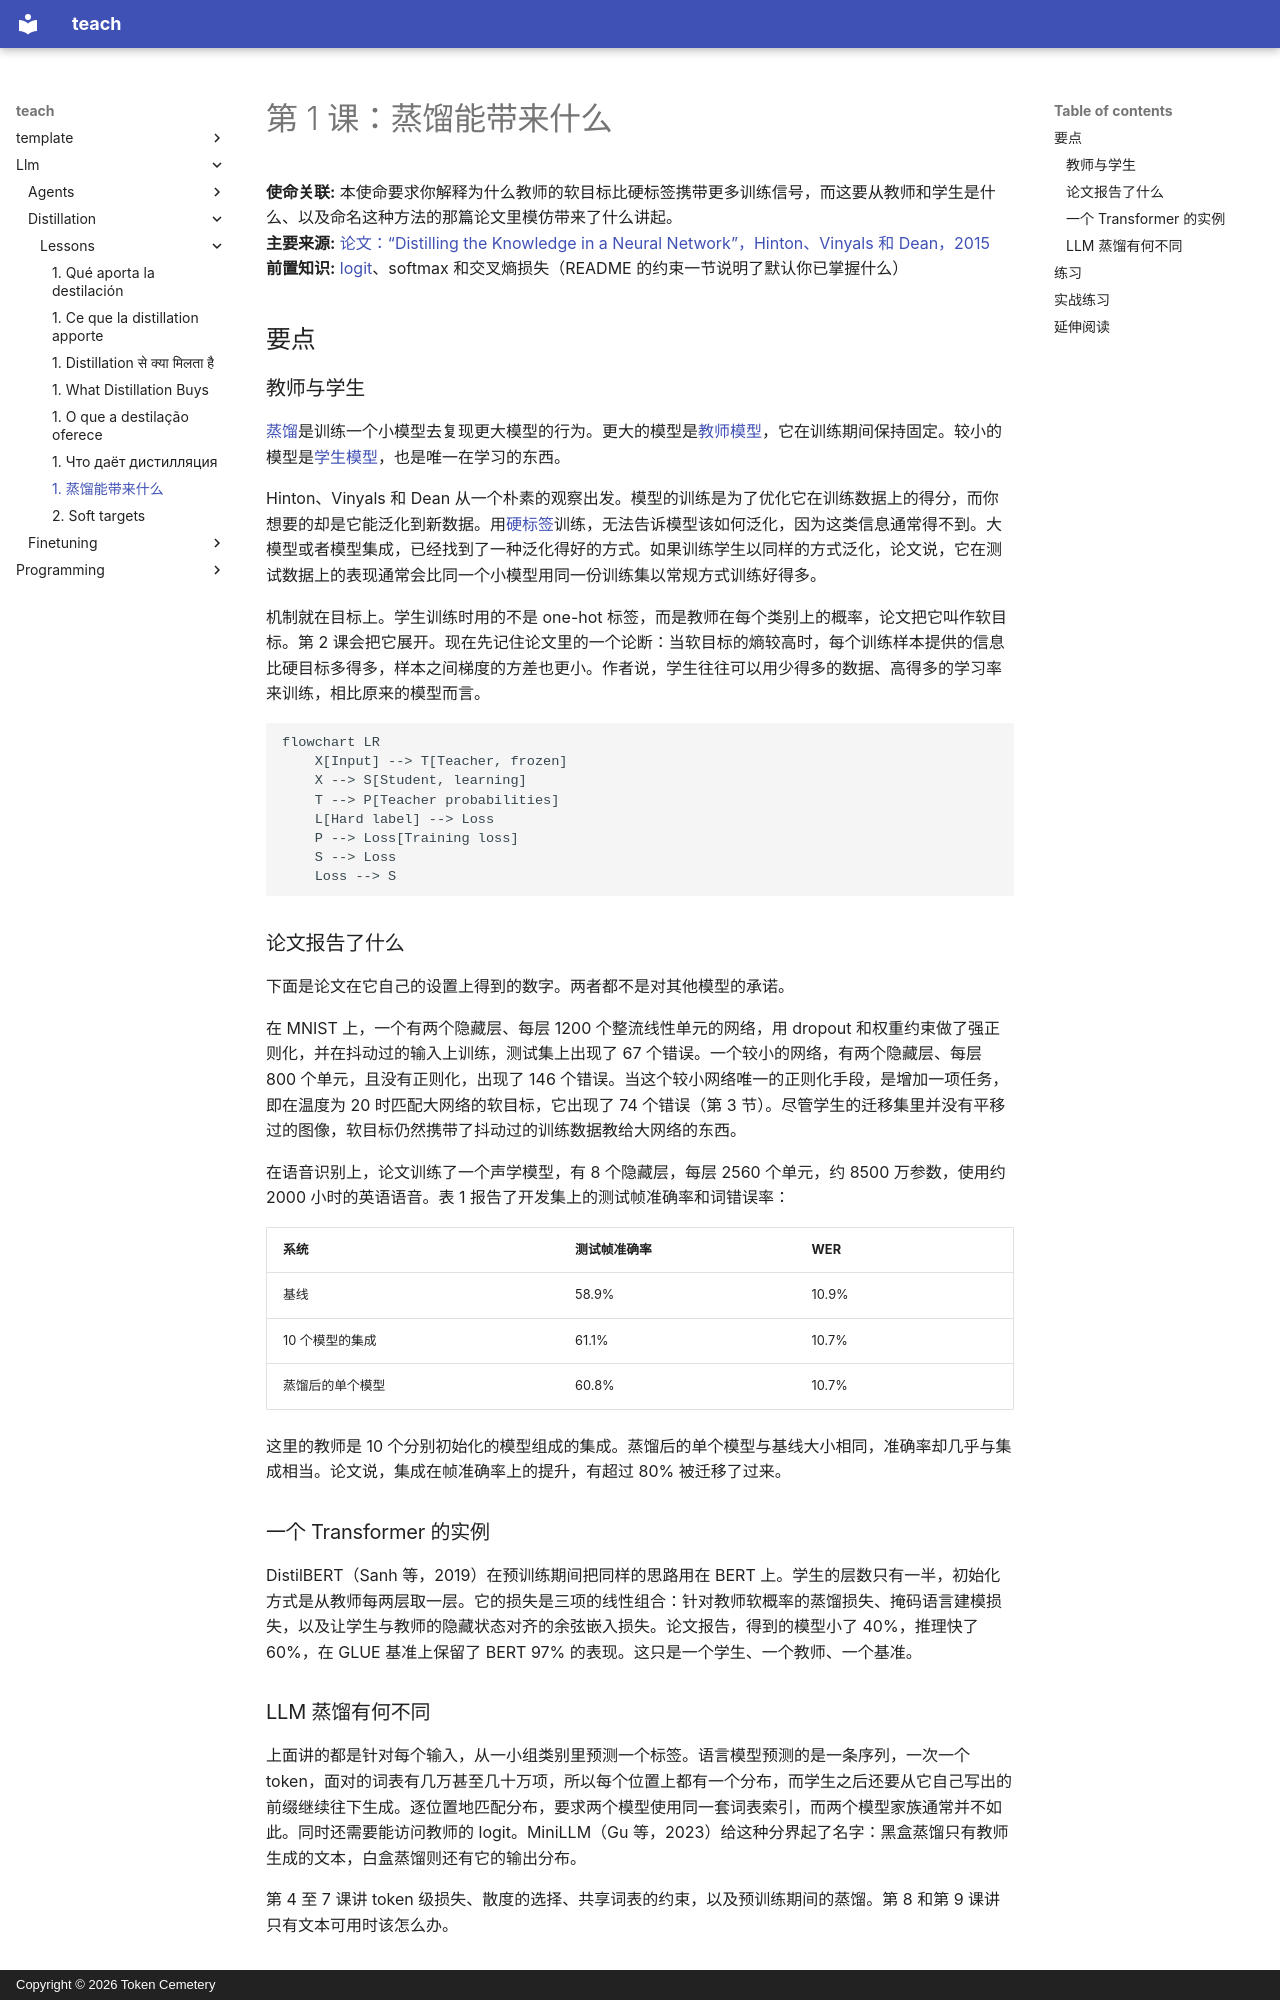

repository: TokenCemetery/teach · page: llm/distillation/lessons/0001-what-distillation-buys.zh/index.html · generator: mkdocs · copyright: Copyright © 2026 Token Cemetery

---
title: "1. 蒸馏能带来什么"
description: "一个小的学生模型被训练去模仿大的教师模型，以及为什么模仿可以胜过只用标签训练学生"
type: lesson
---

# 第 1 课：蒸馏能带来什么

**使命关联:** 本使命要求你解释为什么教师的软目标比硬标签携带更多训练信号，而这要从教师和学生是什么、以及命名这种方法的那篇论文里模仿带来了什么讲起。
**主要来源:** [论文：“Distilling the Knowledge in a Neural Network”，Hinton、Vinyals 和 Dean，2015](https://arxiv.org/abs/1503.02531)
**前置知识:** [logit](../GLOSSARY.md)、softmax 和交叉熵损失（README 的约束一节说明了默认你已掌握什么）

## 要点

### 教师与学生

[蒸馏](../GLOSSARY.md)是训练一个小模型去复现更大模型的行为。更大的模型是[教师模型](../GLOSSARY.md)，它在训练期间保持固定。较小的模型是[学生模型](../GLOSSARY.md)，也是唯一在学习的东西。

Hinton、Vinyals 和 Dean 从一个朴素的观察出发。模型的训练是为了优化它在训练数据上的得分，而你想要的却是它能泛化到新数据。用[硬标签](../GLOSSARY.md)训练，无法告诉模型该如何泛化，因为这类信息通常得不到。大模型或者模型集成，已经找到了一种泛化得好的方式。如果训练学生以同样的方式泛化，论文说，它在测试数据上的表现通常会比同一个小模型用同一份训练集以常规方式训练好得多。

机制就在目标上。学生训练时用的不是 one-hot 标签，而是教师在每个类别上的概率，论文把它叫作软目标。第 2 课会把它展开。现在先记住论文里的一个论断：当软目标的熵较高时，每个训练样本提供的信息比硬目标多得多，样本之间梯度的方差也更小。作者说，学生往往可以用少得多的数据、高得多的学习率来训练，相比原来的模型而言。

```mermaid
flowchart LR
    X[Input] --> T[Teacher, frozen]
    X --> S[Student, learning]
    T --> P[Teacher probabilities]
    L[Hard label] --> Loss
    P --> Loss[Training loss]
    S --> Loss
    Loss --> S
```

### 论文报告了什么

下面是论文在它自己的设置上得到的数字。两者都不是对其他模型的承诺。

在 MNIST 上，一个有两个隐藏层、每层 1200 个整流线性单元的网络，用 dropout 和权重约束做了强正则化，并在抖动过的输入上训练，测试集上出现了 67 个错误。一个较小的网络，有两个隐藏层、每层 800 个单元，且没有正则化，出现了 146 个错误。当这个较小网络唯一的正则化手段，是增加一项任务，即在温度为 20 时匹配大网络的软目标，它出现了 74 个错误（第 3 节）。尽管学生的迁移集里并没有平移过的图像，软目标仍然携带了抖动过的训练数据教给大网络的东西。

在语音识别上，论文训练了一个声学模型，有 8 个隐藏层，每层 2560 个单元，约 8500 万参数，使用约 2000 小时的英语语音。表 1 报告了开发集上的测试帧准确率和词错误率：

| 系统 | 测试帧准确率 | WER |
|---|---|---|
| 基线 | 58.9% | 10.9% |
| 10 个模型的集成 | 61.1% | 10.7% |
| 蒸馏后的单个模型 | 60.8% | 10.7% |

这里的教师是 10 个分别初始化的模型组成的集成。蒸馏后的单个模型与基线大小相同，准确率却几乎与集成相当。论文说，集成在帧准确率上的提升，有超过 80% 被迁移了过来。

### 一个 Transformer 的实例

DistilBERT（Sanh 等，2019）在预训练期间把同样的思路用在 BERT 上。学生的层数只有一半，初始化方式是从教师每两层取一层。它的损失是三项的线性组合：针对教师软概率的蒸馏损失、掩码语言建模损失，以及让学生与教师的隐藏状态对齐的余弦嵌入损失。论文报告，得到的模型小了 40%，推理快了 60%，在 GLUE 基准上保留了 BERT 97% 的表现。这只是一个学生、一个教师、一个基准。
